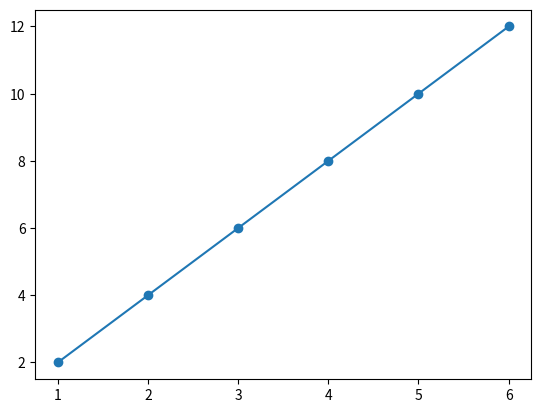

Source code (Python):
import matplotlib.pyplot as plt

# data
X = [1, 2, 3, 4, 5, 6]
Y = [2, 4, 6, 8, 10, 12]

plt.plot(X, Y, marker="o")

plt.show()

""" 
When we run this script; the plot will be rendered in a different window instead of terminal
because stdout (terminal) can mainly handle textual data. 
"""
